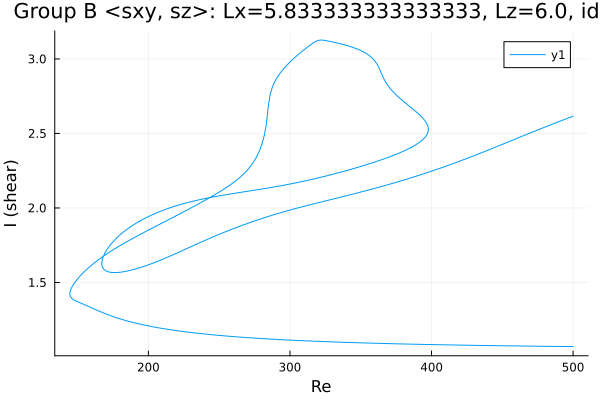

The file beside this chart, header and first rows:
Re, shear
500.0, 2.615
498.7, 2.611
497.3, 2.606
495.8, 2.601
494.4, 2.596
493, 2.59
491.6, 2.585
490.2, 2.58
488.8, 2.575
487.4, 2.57
485.9, 2.564
484.5, 2.559
483.1, 2.554
481.7, 2.549
480.3, 2.543
478.9, 2.538
477.5, 2.533
476, 2.527
474.6, 2.522
473.2, 2.517
471.8, 2.511
470.4, 2.506
469, 2.5
467.6, 2.495
466.1, 2.489
464.7, 2.484
463.3, 2.478
461.9, 2.473
460.5, 2.467
460.3, 2.467
458.9, 2.461
457.5, 2.456
456.1, 2.45
454.9, 2.446
453.4, 2.44
452, 2.435
450.6, 2.429
449.2, 2.424
447.8, 2.418
446.4, 2.413
445, 2.407
443.5, 2.402
442.1, 2.397
440.7, 2.391
439.3, 2.386
437.9, 2.38
436.5, 2.375
435.1, 2.37
433.6, 2.364
432.2, 2.359
430.8, 2.354
429.4, 2.349
428, 2.343
426.6, 2.338
425.2, 2.333
423.7, 2.328
422.3, 2.323
420.9, 2.318
419.5, 2.313
418.1, 2.308
... 944 more rows
